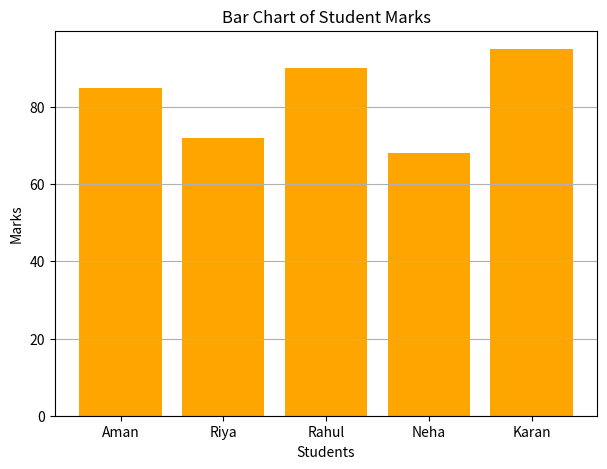
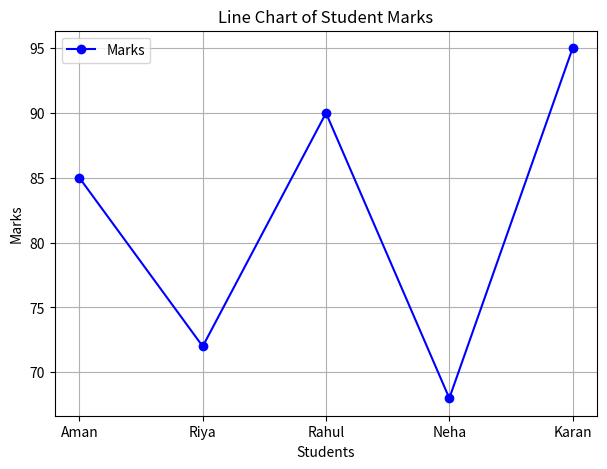
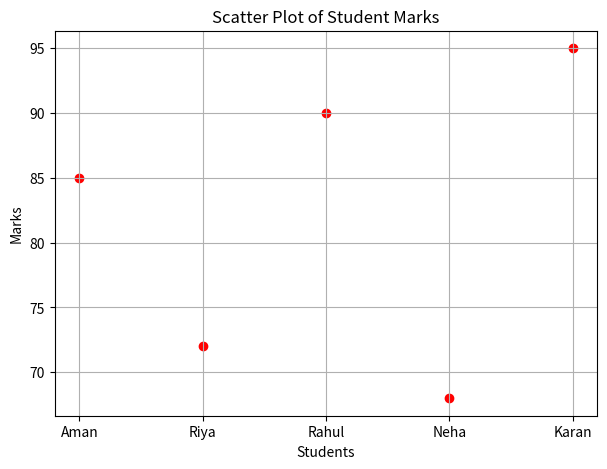
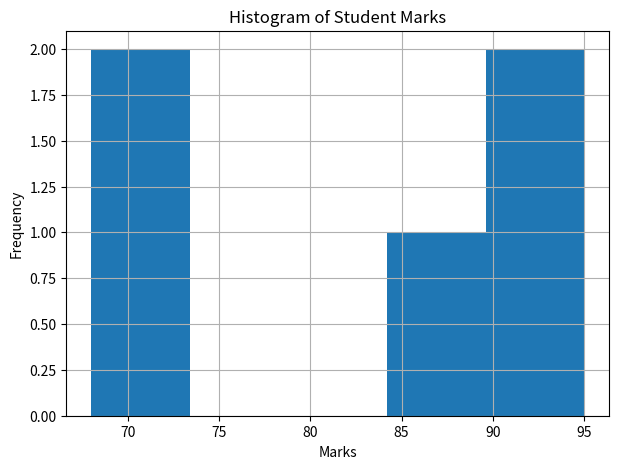

Here is the Python script that generated these plots, in order:
import matplotlib.pyplot as plt

students = ["Aman", "Riya", "Rahul", "Neha", "Karan"]
marks = [85, 72, 90, 68, 95]

# Bar Chart
plt.figure(figsize=(7,5))
plt.bar(students, marks, color="orange")
plt.title("Bar Chart of Student Marks")
plt.xlabel("Students")
plt.ylabel("Marks")
plt.grid(axis="y")
plt.show()

# Line Chart
plt.figure(figsize=(7,5))
plt.plot(students, marks, marker="o", color="blue", label="Marks")
plt.title("Line Chart of Student Marks")
plt.xlabel("Students")
plt.ylabel("Marks")
plt.legend()
plt.grid(True)
plt.show()

# Scatter Plot
plt.figure(figsize=(7,5))
plt.scatter(students, marks, color="red")
plt.title("Scatter Plot of Student Marks")
plt.xlabel("Students")
plt.ylabel("Marks")
plt.grid(True)
plt.show()

# Histogram
plt.figure(figsize=(7,5))
plt.hist(marks, bins=5)
plt.title("Histogram of Student Marks")
plt.xlabel("Marks")
plt.ylabel("Frequency")
plt.grid(True)
plt.show()
